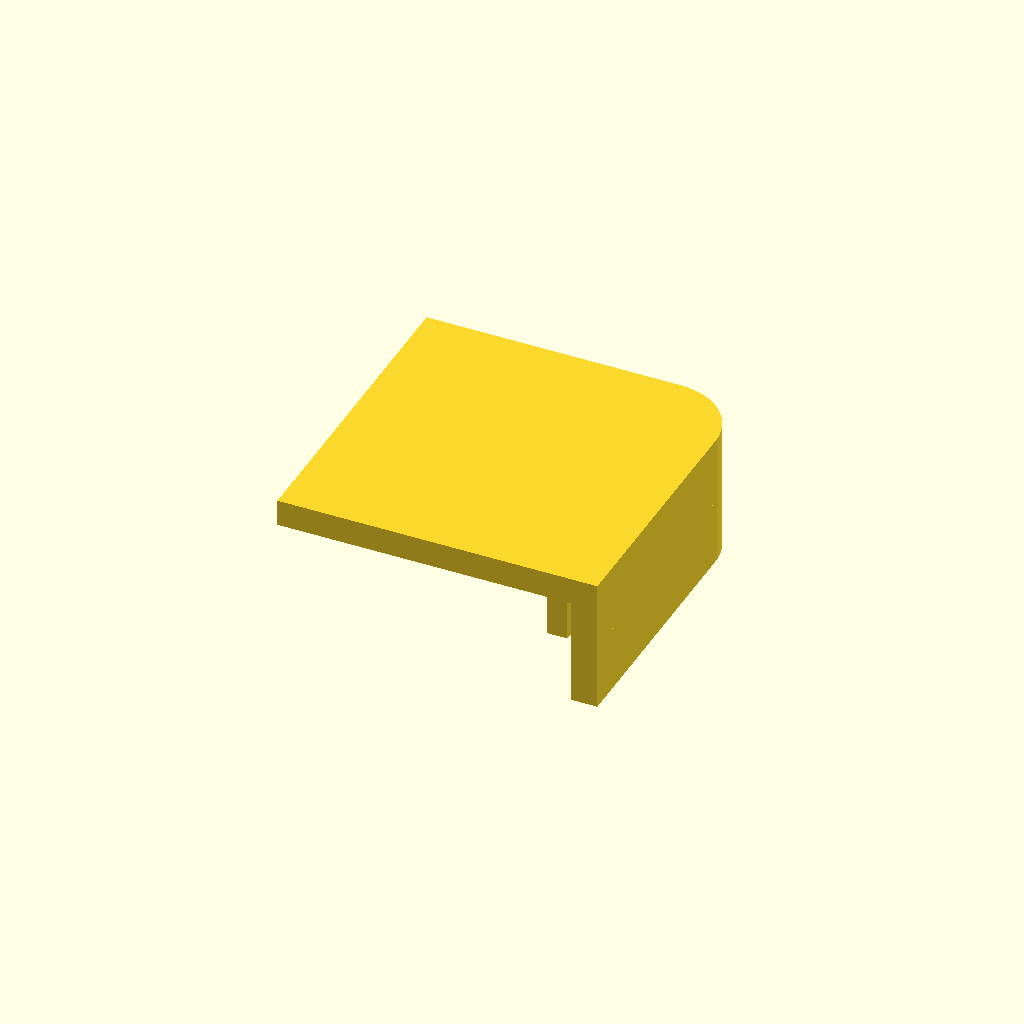
Cell 1: the model at its default parameters.
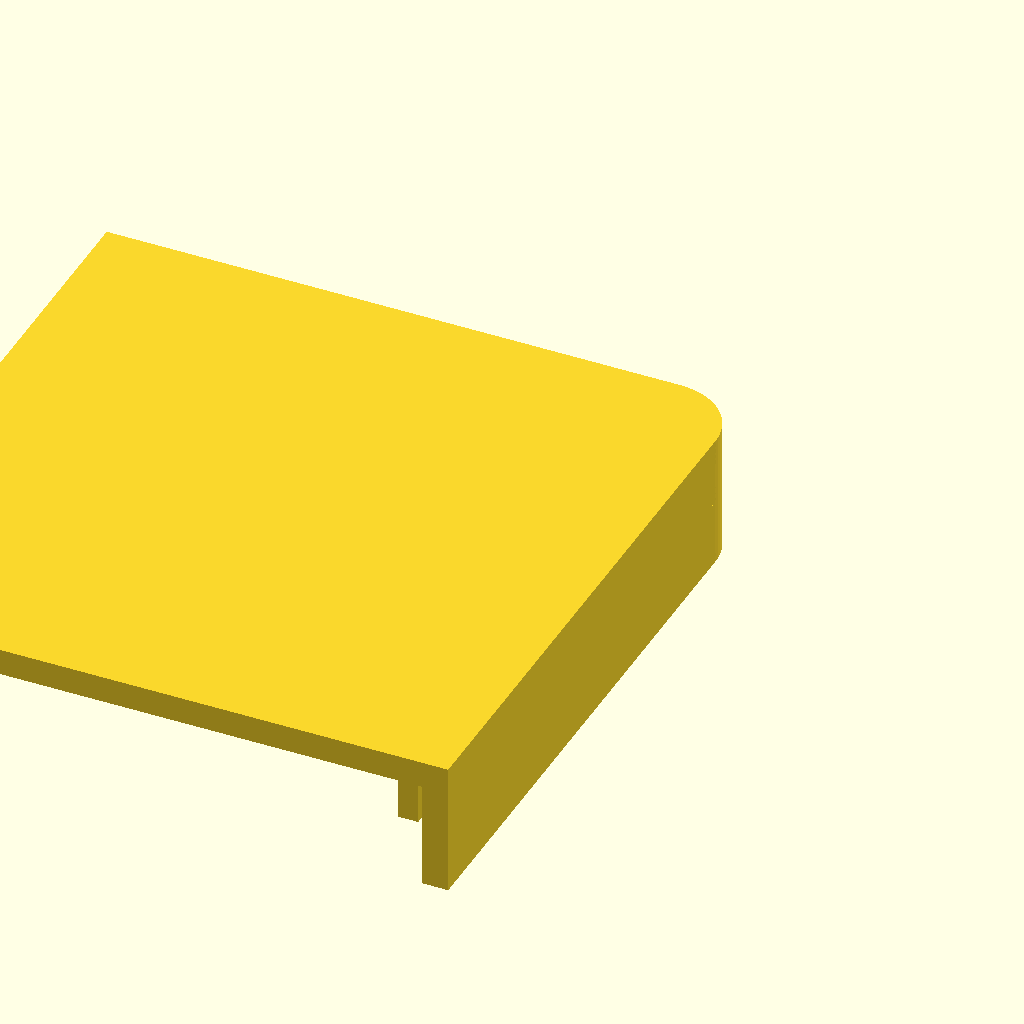
Cell 2 — FIT_WIN set to 48, the other parameters unchanged.
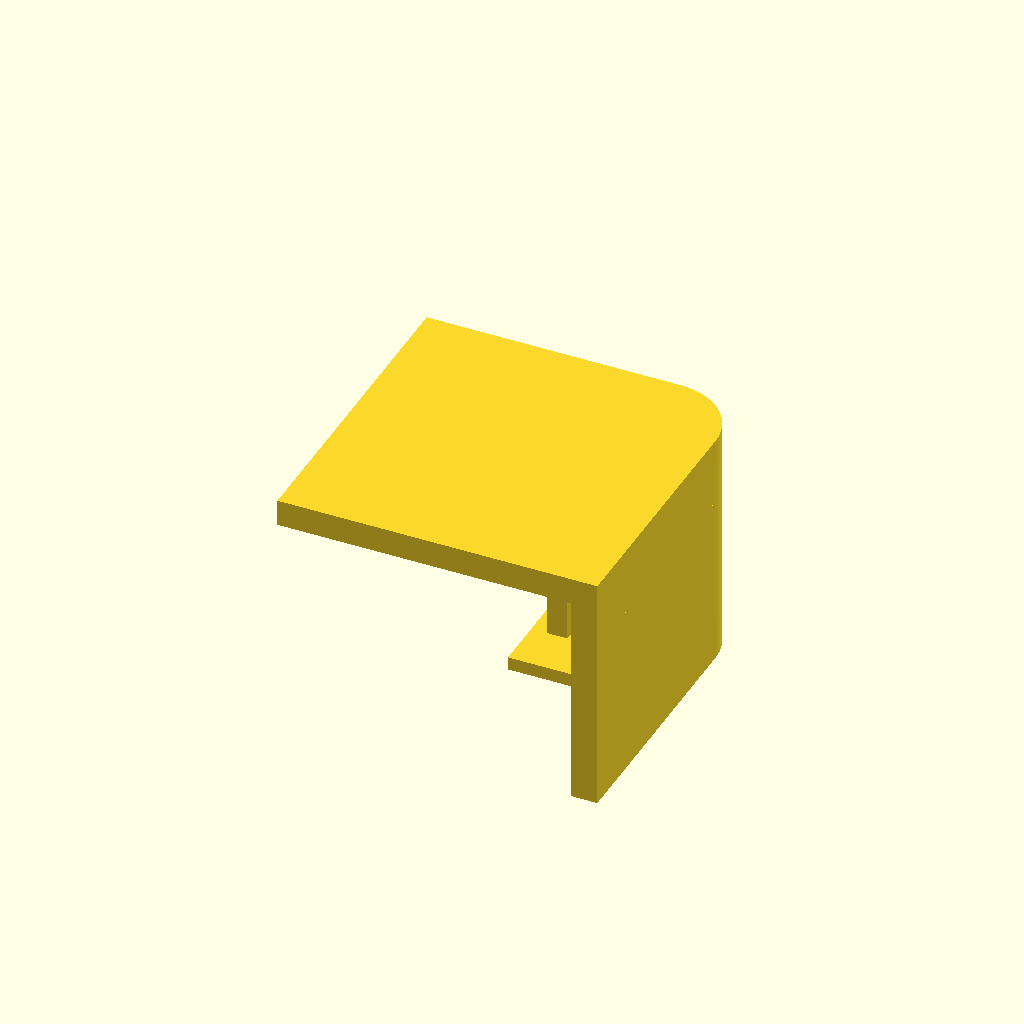
Cell 3: the same model with FIT_BAND = 16.
All cells are drawn from one camera (rotation 55°, 0°, 25°, orthographic, colour scheme Cornfield), so only the parameter changes between them.
OpenSCAD source file projects/example/test/lid_fit_test.scad:
// ============================================================
//  lid_fit_test.scad — TEST PIECE: does the lid rim actually fit the cavity?
//
//  The starter box has exactly one dimension that is a guess rather than a
//  measurement: BOX_LID_CL, the play between the lid rim and the cavity wall
//  (see docs/design.md, "Status and evolution"). Printing both full pieces to
//  find out costs ~30 cm3 of plastic and a couple of hours. This coupon answers
//  the same question with a corner of each, in minutes.
//
//  HOW IT REUSES THE MODEL (the rule that makes a test piece worth trusting):
//  it does NOT re-derive the geometry. It calls the real `base()` and `lid()`
//  and INTERSECTS them with a corner window — so whatever the coupon shows is,
//  by construction, what the real pieces do. Change example_config.scad and the
//  coupon follows; there is no second copy of the numbers to drift.
//
//  Both coupons are cut in the SAME frame (the lid in its assembled pose), so
//  they are guaranteed to be cut at the same place.
//
//    uv run tools/check.py projects/example/test/lid_fit_test.scad --module fit_base_print
//    uv run tools/build.py projects/example/test/lid_fit_test.scad   # both coupons -> prints/
//
//  Then: print both, push one into the other and read the fit.
//    slides together with a little play      -> BOX_LID_CL is right; flip it to MEASURED
//    will not enter / needs force            -> raise BOX_LID_CL, reprint just this
//    rattles                                 -> lower it
//  Whatever you conclude, flip the tag in example_config.scad and never delete
//  the trail (see docs/design-rules.md).
// ============================================================

use <../modules/base.scad>
use <../modules/lid.scad>
include <../modules/example_config.scad>

$fn = 180;             // this file is its own front door, so it sets the baseline

// ---- what the coupon keeps -------------------------------------------------
FIT_WIN  = 24;   // ADJUST: XY size of the corner window cut out of each piece
FIT_BAND = 8;    // ADJUST: how far below the rim the tray coupon reaches (mm)

// The window sits on the +X/+Y corner: a real corner exercises the rounded
// corner radius as well as the two straight walls, which a mid-wall slab would
// not.
function fit_win_cx() = box_outer_w() / 2 - FIT_WIN / 2;
function fit_win_cy() = box_outer_l() / 2 - FIT_WIN / 2;

module fit_window(z_lo, z_hi) {
    translate([fit_win_cx(), fit_win_cy(), (z_lo + z_hi) / 2])
        cube([FIT_WIN, FIT_WIN, z_hi - z_lo], center = true);
}

// ---- the coupons, in the assembly frame ------------------------------------
// Tray: the top band of wall, i.e. the cavity mouth the rim has to enter.
module fit_base_solid() {
    intersection() {
        base();
        fit_window(box_rim_z() - FIT_BAND, box_rim_z() + BOX_EPS);
    }
}

// Lid: plate + rim, taken in its ASSEMBLED pose so it shares the tray's frame.
module fit_lid_solid() {
    intersection() {
        translate([0, 0, box_rim_z()]) lid();
        fit_window(box_rim_z() - BOX_LIP_H - BOX_EPS, box_rim_z() + BOX_LID_T);
    }
}

// ---- printable deliverables (build discovers *_print) ----------------------
// Each coupon is moved to the origin and dropped onto the bed. The tray coupon
// prints on its cut face; the lid coupon is flipped exactly like lid_print, so
// the surface that meets the bed is the same one as on the real part.
module fit_base_print() {
    translate([-fit_win_cx(), -fit_win_cy(), -(box_rim_z() - FIT_BAND)])
        fit_base_solid();
}

module fit_lid_print() {
    translate([-fit_win_cx(), fit_win_cy(), box_rim_z() + BOX_LID_T])
        rotate([180, 0, 0])
            fit_lid_solid();
}

// ---------- Self-preview (top-level; `use <...>` ignores it) ----------
// The two coupons as they mate, which is what the test is about.
fit_base_solid();
fit_lid_solid();
Customizer parameters (derived from the source; name, type, default, range or options):
FIT_WIN: number, default 24
FIT_BAND: number, default 8
